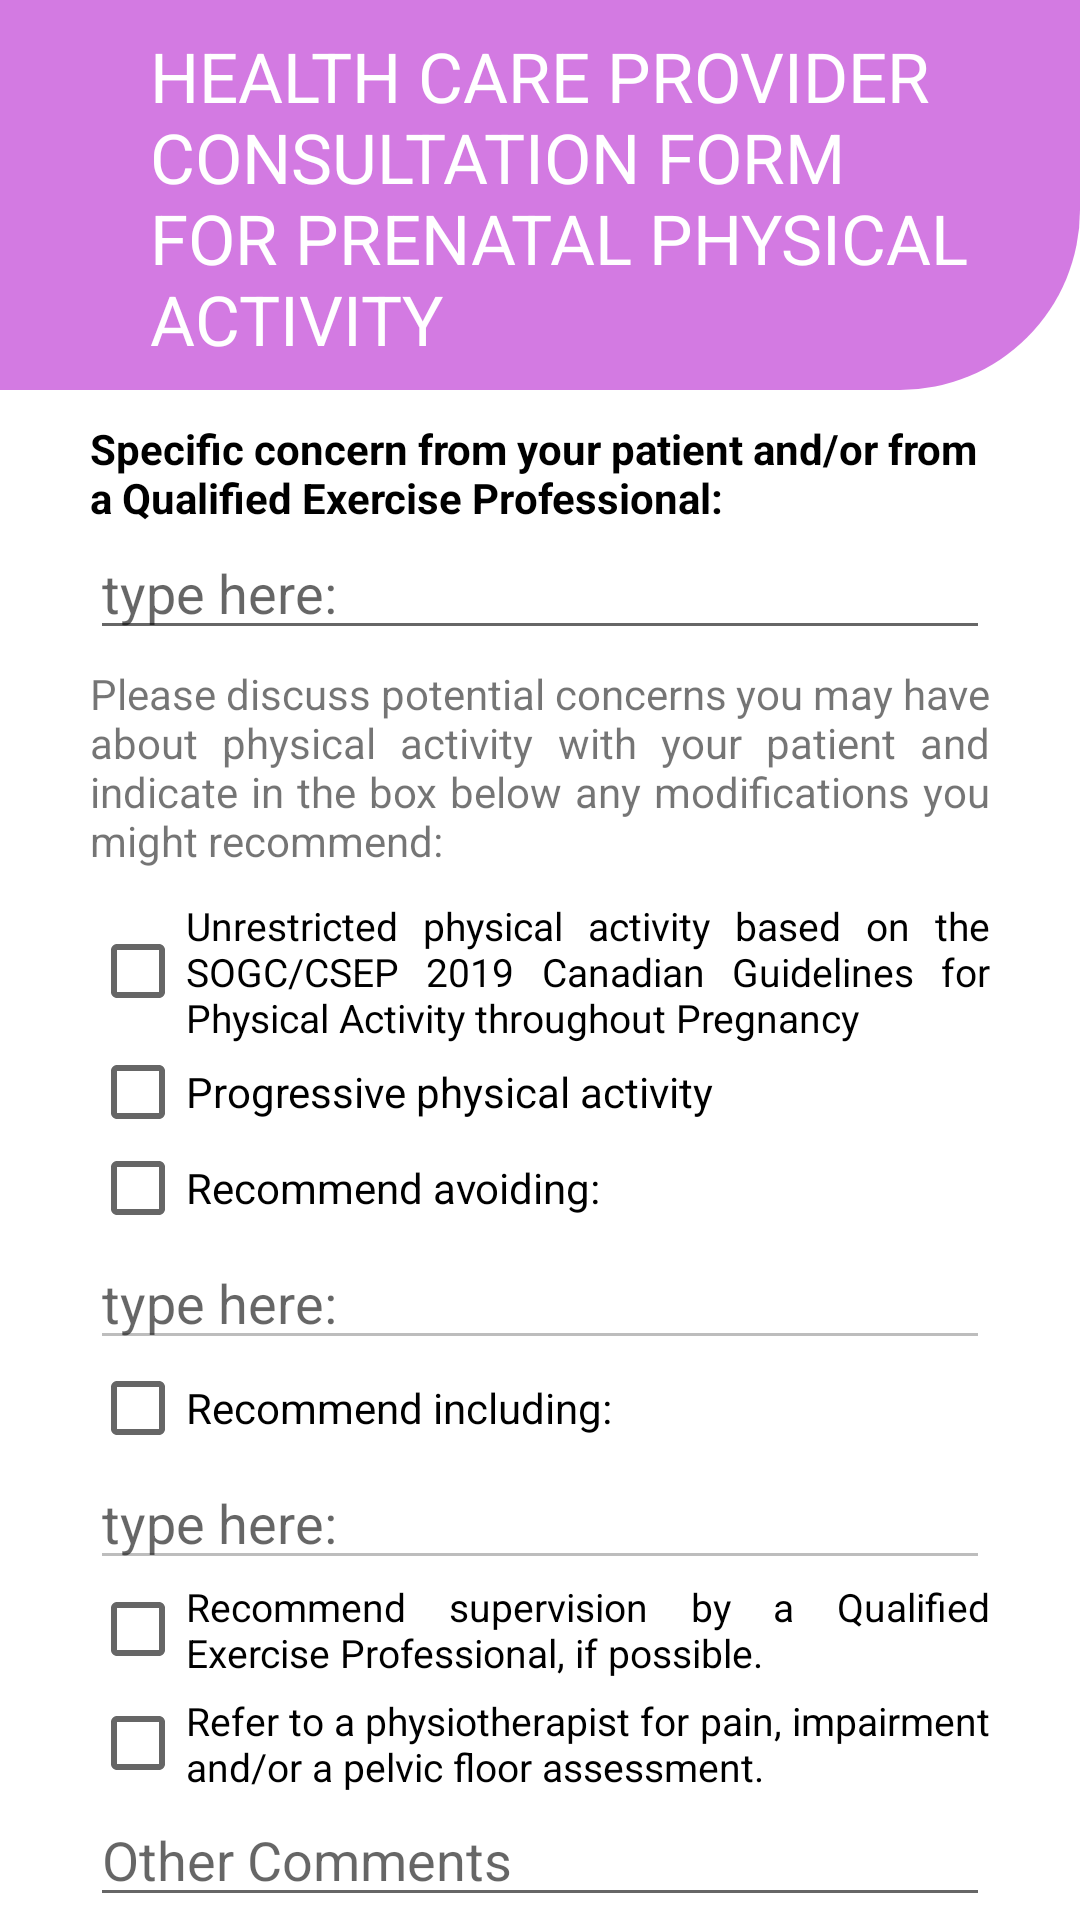

The Android layout XML behind this screen, and the referenced resources:
<!-- AndroidManifest.xml: application theme Theme.AppCompat.Light.NoActionBar -->
<!-- res/layout/activity_provider.xml -->
<?xml version="1.0" encoding="utf-8"?>
<RelativeLayout xmlns:android="http://schemas.android.com/apk/res/android"
    xmlns:app="http://schemas.android.com/apk/res-auto"
    xmlns:tools="http://schemas.android.com/tools"
    android:layout_width="match_parent"
    android:layout_height="match_parent"
    tools:context=".ProviderActivity"
    android:background="@color/white">

    <TextView
        android:id="@+id/txtTitleProvider"
        android:layout_width="match_parent"
        android:layout_height="130dp"
        android:paddingLeft="50dp"
        android:paddingTop="10dp"
        android:backgroundTint="#D37AE2"
        android:background="@drawable/custom_title2"
        android:text="HEALTH CARE PROVIDER CONSULTATION FORM FOR PRENATAL PHYSICAL
        ACTIVITY"
        android:textAppearance="@style/TextAppearance.Material3.HeadlineLarge"
        android:textSize="23dp"
        android:textColor="@color/white"
        android:layout_centerHorizontal="true"/>


    <TextView
        android:id="@+id/titleProvider"
        android:layout_width="300dp"
        android:layout_height="wrap_content"
        android:text="Specific concern from your patient and/or from a Qualified Exercise Professional:"
        android:textColor="@color/black"
        android:textStyle="bold"
        android:layout_marginTop="10dp"
        android:layout_centerHorizontal="true"
        android:layout_below="@id/txtTitleProvider"/>


    <EditText
        android:id="@+id/editProfesional"
        android:layout_width="300dp"
        android:layout_height="wrap_content"
        android:layout_below="@+id/titleProvider"
        android:layout_centerHorizontal="true"
        android:ems="10"
        android:inputType="textPersonName"
        android:hint="type here:" />

    <TextView
        android:id="@+id/textDeclaration"
        android:layout_width="300dp"
        android:layout_height="wrap_content"
        android:text="Please discuss potential concerns you may have about physical activity with your patient and indicate in the box below any modifications you might recommend:"
        android:justificationMode="inter_word"
        android:layout_marginTop="5dp"
        android:layout_centerHorizontal="true"
        android:layout_below="@id/editProfesional"/>

    <CheckBox
        android:id="@+id/checkBoxProvider1"
        android:layout_width="300dp"
        android:layout_height="wrap_content"
        android:justificationMode="inter_word"
        android:textSize="13dp"
        android:text="Unrestricted physical activity based on the SOGC/CSEP 2019 Canadian Guidelines for Physical Activity throughout Pregnancy"
        android:layout_below="@id/textDeclaration"
        android:layout_centerHorizontal="true"
        android:layout_marginTop="10dp"/>
    <CheckBox
        android:id="@+id/checkBoxProvider2"
        android:layout_width="300dp"
        android:layout_height="wrap_content"
        android:text="Progressive physical activity"
        android:layout_below="@id/checkBoxProvider1"
        android:layout_centerHorizontal="true"/>
    <CheckBox
        android:id="@+id/checkBoxProvider3"
        android:layout_width="300dp"
        android:layout_height="wrap_content"
        android:text="Recommend avoiding:"
        android:layout_below="@id/checkBoxProvider2"
        android:layout_centerHorizontal="true"/>

    <EditText
        android:id="@+id/editCheck3"
        android:layout_width="300dp"
        android:layout_height="wrap_content"
        android:layout_below="@+id/checkBoxProvider3"
        android:layout_centerHorizontal="true"
        android:enabled="false"
        android:hint="type here:"
        android:ems="10"
        android:inputType="textPersonName" />
    <CheckBox
        android:id="@+id/checkBoxProvider4"
        android:layout_width="300dp"
        android:layout_height="wrap_content"
        android:text="Recommend including:"
        android:layout_below="@id/editCheck3"
        android:layout_centerHorizontal="true"/>
    <EditText
        android:id="@+id/editCheck4"
        android:layout_width="300dp"
        android:layout_height="wrap_content"
        android:layout_below="@+id/checkBoxProvider4"
        android:layout_centerHorizontal="true"
        android:enabled="false"
        android:hint="type here:"
        android:ems="10"
        android:inputType="textPersonName" />


    <CheckBox
        android:id="@+id/checkBoxProvider5"
        android:layout_width="300dp"
        android:layout_height="wrap_content"
        android:justificationMode="inter_word"
        android:textSize="13dp"
        android:text="Recommend supervision by a Qualified Exercise Professional, if possible."
        android:layout_below="@id/editCheck4"
        android:layout_centerHorizontal="true"/>
    <CheckBox
        android:id="@+id/checkBoxProvider6"
        android:layout_width="300dp"
        android:layout_height="wrap_content"
        android:justificationMode="inter_word"
        android:textSize="13dp"
        android:text="Refer to a physiotherapist for pain, impairment and/or a pelvic floor assessment."
        android:layout_below="@id/checkBoxProvider5"
        android:layout_centerHorizontal="true"
        android:layout_marginTop="5dp"/>

    <EditText
        android:id="@+id/editOtroComentario"
        android:layout_width="300dp"
        android:layout_height="wrap_content"
        android:layout_below="@+id/checkBoxProvider6"
        android:layout_centerHorizontal="true"
        android:ems="10"
        android:inputType="textPersonName"
        android:hint="Other Comments" />

    <Button
        android:id="@+id/btnProviderSiguiente"
        android:layout_width="200dp"
        android:layout_height="wrap_content"
        android:layout_below="@+id/editOtroComentario"
        android:layout_centerHorizontal="true"
        android:layout_marginTop="25dp"
        android:background="@drawable/custom_button"
        android:backgroundTint="#D37AE2"
        android:text="Next"
        android:textColor="@color/white" />

    <ImageButton
        android:id="@+id/btnProviderRegresar"
        android:layout_width="50dp"
        android:layout_height="50dp"
        app:srcCompat="@drawable/flecha"
        android:background="@color/white"
        android:layout_toLeftOf="@id/btnProviderSiguiente"
        android:layout_below="@+id/editOtroComentario"
        android:layout_marginTop="25dp"
        android:layout_marginRight="10dp"/>

</RelativeLayout>
<!-- resources referenced by this layout -->
<resources>
  <color name="black">#FF000000</color>
  <color name="white">#FFFFFFFF</color>
  <!-- drawable custom_button (drawable) -->
  <?xml version="1.0" encoding="utf-8"?>
  <shape xmlns:android="http://schemas.android.com/apk/res/android"
      android:shape="rectangle">
  
      <corners
          android:radius="190dp" />
  
  
  </shape>
  <!-- drawable custom_title2 (drawable) -->
  <?xml version="1.0" encoding="utf-8"?>
  <shape xmlns:android="http://schemas.android.com/apk/res/android"
      android:shape="rectangle">
  
      <corners
          android:bottomRightRadius="60dp" />
      <solid
          android:color="@color/white"/>
  
  </shape>
</resources>
